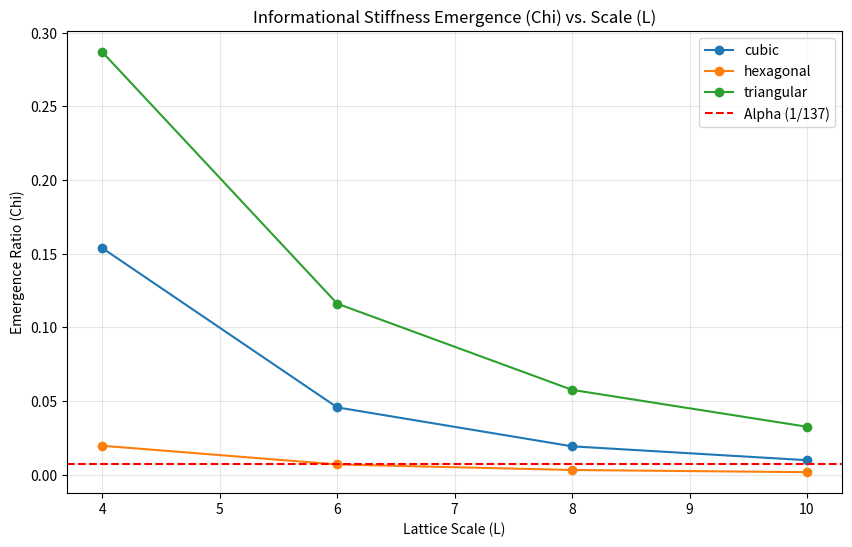

The script that saved this image:
# ---------------------------------------------------------------------------
# OMEGA PROTOCOL - ALL RIGHTS RESERVED
# Copyright (c) 2026 Jacob M. (jake.s.dev1991@gmail.com | 217-799-8720)
# Usage restricted to academic research and review only. No monetization.
# See LICENSE.txt for full terms.
# ---------------------------------------------------------------------------
import numpy as np
import matplotlib.pyplot as plt
import networkx as nx
import time

def simulate_lattice_stiffness(L=10, geometry='cubic'):
    """
    Simulates the informational substrate on a specified lattice geometry 
    to investigate the emergence of physical constants from stiffness zeta.
    """
    if geometry == 'cubic':
        G = nx.grid_graph(dim=[L, L, L])
    elif geometry == 'hexagonal':
        G = nx.hexagonal_lattice_graph(L, L)
    elif geometry == 'triangular':
        G = nx.triangular_lattice_graph(L, L)
    else:
        raise ValueError(f"Unknown geometry: {geometry}")

    # --- Informational Stiffness Calculation ---
    # We model the 'Stiffness' zeta as the resistance to informational flow 
    # across the lattice edges.
    # In the Omega Protocol, zeta ~ Einstein Prefactor.
    # Here we look for the ratio of 'Self-Correlation' to 'Propagation'
    
    # Calculate Algebraic Connectivity (Fiedler Value) - spectral stiffness
    L_matrix = nx.laplacian_matrix(G).toarray()
    eigenvalues = np.sort(np.linalg.eigvals(L_matrix))
    fiedler_value = eigenvalues[1] if len(eigenvalues) > 1 else 0
    
    # Calculate Average Path Length - informational distance
    # avg_path_length = nx.average_shortest_path_length(G) # Can be slow for large L
    # Using a faster approximation or sampling for larger L
    if L > 10:
        nodes = list(G.nodes())
        sample_size = 50
        path_lengths = []
        for _ in range(sample_size):
             u, v = np.random.choice(len(nodes), 2, replace=False)
             path_lengths.append(nx.shortest_path_length(G, nodes[u], nodes[v]))
        avg_path_length = np.mean(path_lengths)
    else:
        avg_path_length = nx.average_shortest_path_length(G)
    
    # Emergence Ratio: chi = fiedler_value / avg_path_length
    chi = fiedler_value / avg_path_length
    
    return chi, fiedler_value, avg_path_length

def run_emergence_test():
    geometries = ['cubic', 'hexagonal', 'triangular']
    L_values = [4, 6, 8, 10]
    
    results = {}
    
    print("--- OMEGA PROTOCOL: STIFFNESS EMERGENCE TEST (zeta) ---")
    
    for geom in geometries:
        results[geom] = []
        print(f"\nAnalyzing Geometry: {geom}")
        for L in L_values:
            start_time = time.time()
            chi, fiedler, path = simulate_lattice_stiffness(L, geom)
            elapsed = time.time() - start_time
            results[geom].append((L, chi))
            print(f"  L={L:2d} | Chi (Emergence Ratio): {chi:.6f} | Fiedler: {fiedler:.4f} | Path: {path:.2f} | Time: {elapsed:.2f}s")

    # Look for the Alpha Constant (~0.00729)
    # We hypothesize that alpha emerges as a scale-invariant ratio in a specific geometry.
    alpha_target = 1.0 / 137.036
    
    print(f"\nTarget Alpha (1/137): {alpha_target:.6f}")
    
    plt.figure(figsize=(10, 6))
    for geom, data in results.items():
        L_vals, chi_vals = zip(*data)
        plt.plot(L_vals, chi_vals, marker='o', label=geom)
    
    plt.axhline(y=alpha_target, color='r', linestyle='--', label='Alpha (1/137)')
    plt.title("Informational Stiffness Emergence (Chi) vs. Scale (L)")
    plt.xlabel("Lattice Scale (L)")
    plt.ylabel("Emergence Ratio (Chi)")
    plt.legend()
    plt.grid(True, alpha=0.3)
    
    output_path = "stiffness_emergence_results.png"
    plt.savefig(output_path)
    print(f"\nTest complete. Results saved to {output_path}")

    # Find the geometry with the smallest delta to alpha
    best_geom = None
    min_delta = float('inf')
    for geom, data in results.items():
        final_chi = data[-1][1]
        delta = abs(final_chi - alpha_target)
        if delta < min_delta:
            min_delta = delta
            best_geom = geom
            
    print(f"\nCONCLUSION: {best_geom} geometry is closest to Alpha (Delta: {min_delta:.6f})")

if __name__ == "__main__":
    run_emergence_test()
